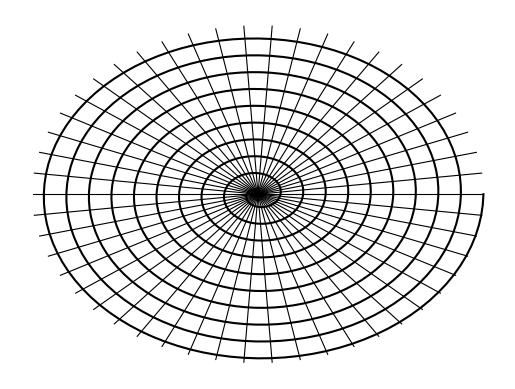

This figure's Python source:
import numpy as np, matplotlib.pyplot as plt

n = 50
t = np.linspace(0, 20*np.pi, 1000)
r = np.linspace(0, 1, 1000)
x, y = r*np.cos(t), r*np.sin(t)
plt.plot(x, y, 'k')

for i in range(n):
    a = 2*np.pi*i/n
    plt.plot([0, np.cos(a)], [0, np.sin(a)], 'k', lw=0.8)

plt.axis('off')
plt.show()
